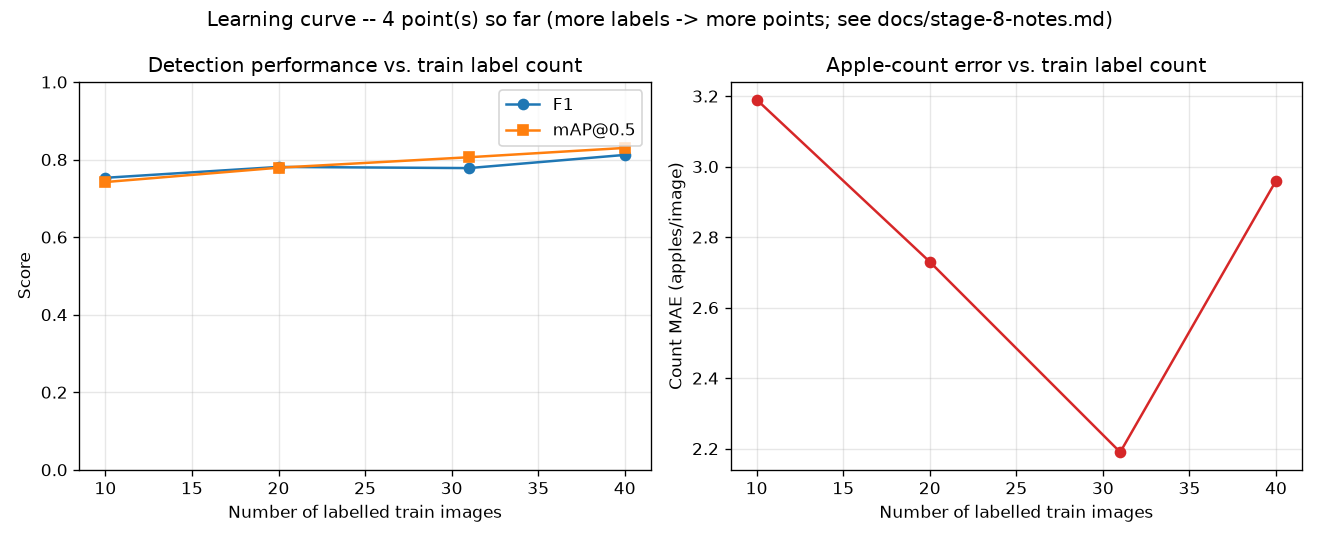

The file beside this chart, header and first rows:
precision, recall, f1, map50, n_train_images, run_id, count_mae
0.736, 0.772, 0.753, 0.742, 10, model-v1-first-fit, 3.19
0.773, 0.79, 0.781, 0.779, 20, model-v1-20train, 2.73
0.76, 0.796, 0.778, 0.806, 31, model-v1-31train, 2.19
0.785, 0.842, 0.812, 0.83, 40, model-v1-40train, 2.96
